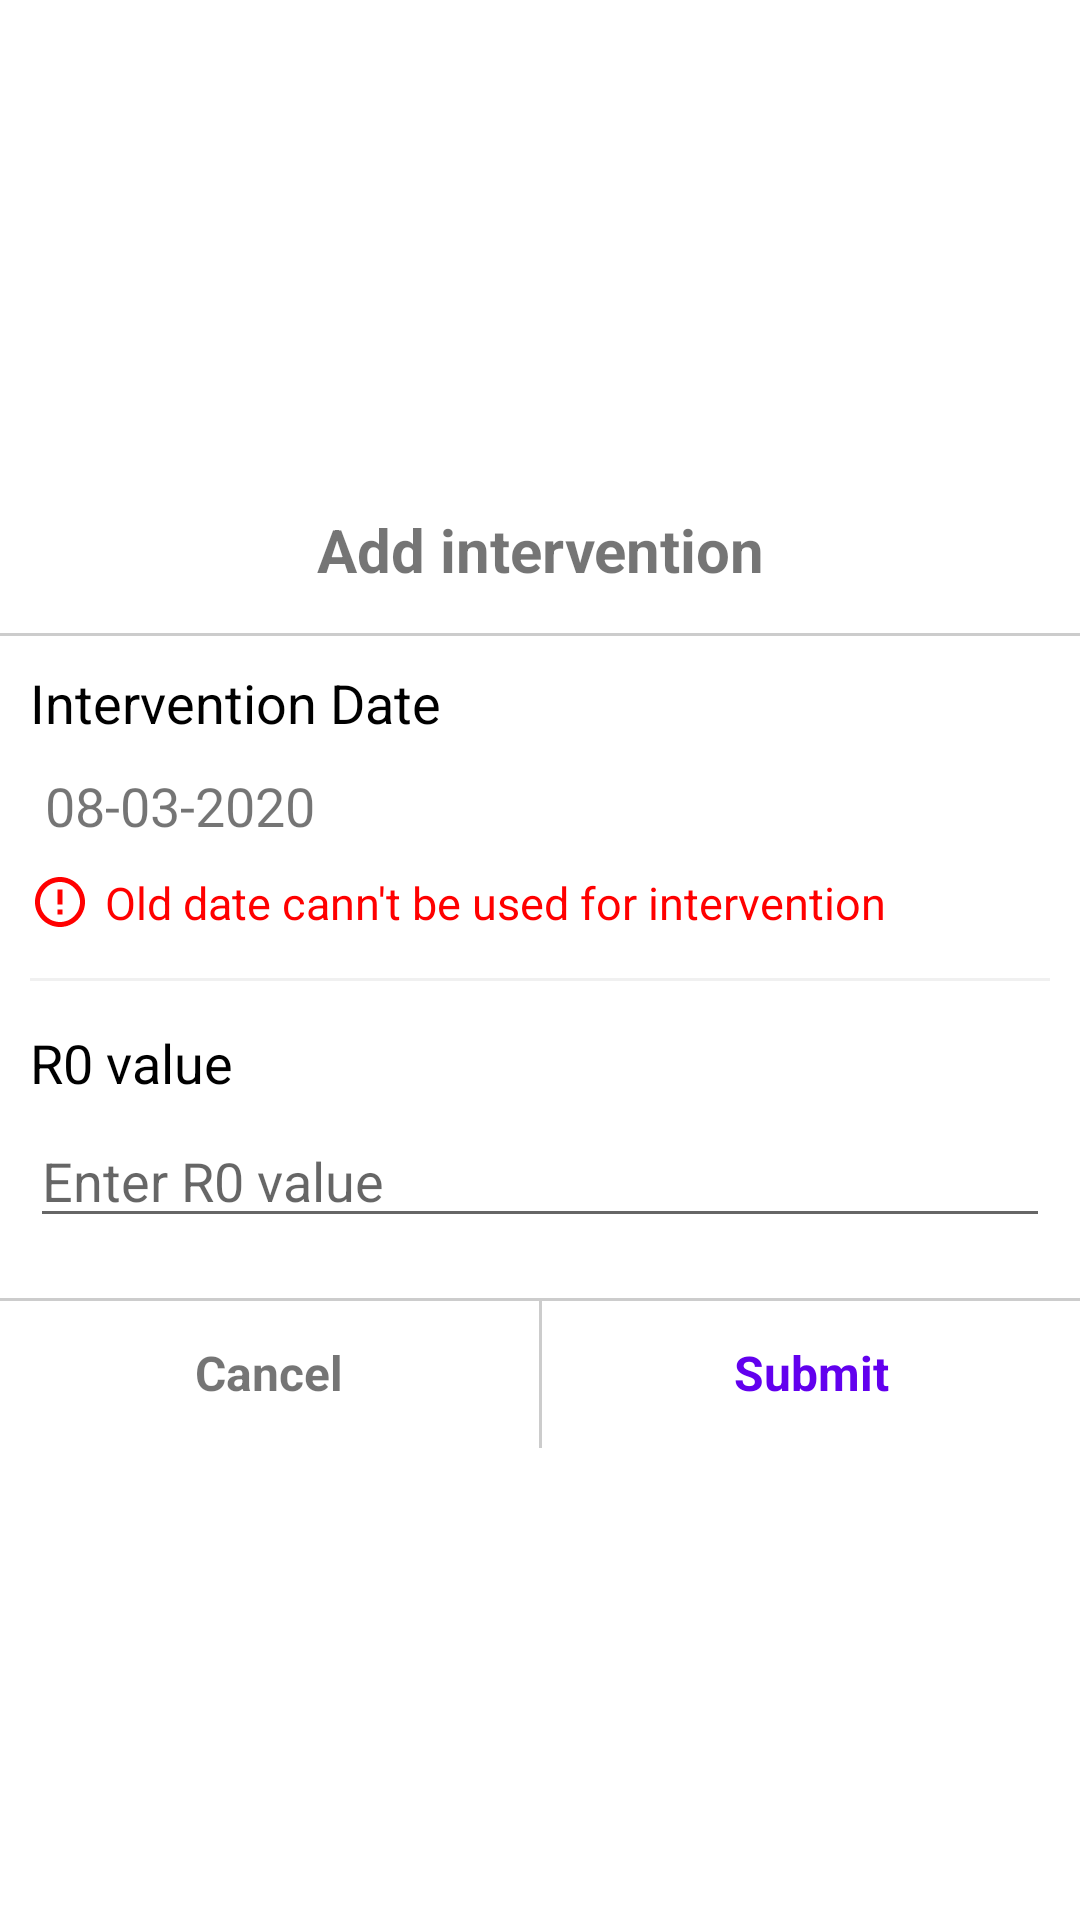

Android layout source for this screen:
<!-- AndroidManifest.xml: application theme AppTheme -->
<!-- res/layout/layout_add_intervention.xml -->
<?xml version="1.0" encoding="utf-8"?>

<LinearLayout xmlns:android="http://schemas.android.com/apk/res/android"
    xmlns:app="http://schemas.android.com/apk/res-auto"
    android:background="@color/white"
    android:layout_width="match_parent"
    android:orientation="vertical"
    android:gravity="center"
    android:layout_height="wrap_content">

    <TextView
        android:id="@+id/tv_total_amount"
        android:layout_width="match_parent"
        android:layout_height="wrap_content"
        android:gravity="center"
        android:includeFontPadding="false"
        android:text="Add intervention"
        android:layout_marginTop="15dp"
        android:textStyle="bold"
        android:textSize="20sp" />

    <View
        android:layout_width="match_parent"
        android:layout_height="1dp"
        android:layout_marginTop="15dp"
        android:background="@color/grey"/>

    <LinearLayout
        android:padding="10dp"
        android:layout_width="match_parent"
        android:layout_height="wrap_content"
        android:orientation="vertical">

        <TextView
            android:layout_width="match_parent"
            android:layout_height="wrap_content"
            android:textSize="18sp"
            android:textColor="@color/black"
            android:text="Intervention Date"/>

        <TextView
            android:id="@+id/tv_date"
            android:layout_width="match_parent"
            android:layout_height="wrap_content"
            android:textSize="18sp"
            android:padding="5dp"
            android:layout_marginTop="5dp"
            android:clickable="true"
            android:foreground="?selectableItemBackground"
            android:drawableRight="@drawable/ic_arrow_down"
            android:text="08-03-2020"/>

        <TextView
            android:id="@+id/tv_date_error"
            android:layout_width="match_parent"
            android:layout_height="wrap_content"
            android:textColor="@color/red"
            android:drawableLeft="@drawable/ic_error_outline_black_24dp"
            android:drawableTint="@color/red"
            android:drawablePadding="5dp"
            android:gravity="center|left"
            android:textSize="15sp"
            android:layout_marginTop="5dp"
            android:text="Old date cann't be used for intervention"/>


        <View
            android:layout_width="match_parent"
            android:layout_height="1dp"
            android:layout_marginTop="15dp"
            android:background="@color/gray"/>

        <TextView
            android:layout_width="match_parent"
            android:layout_height="wrap_content"
            android:textSize="18sp"
            android:layout_marginTop="15dp"
            android:textColor="@color/black"
            android:text="R0 value"/>

        <EditText
            android:layout_width="match_parent"
            android:layout_height="wrap_content"
            android:inputType="numberDecimal"
            android:layout_marginTop="5dp"
            android:hint="Enter R0 value"
            android:id="@+id/edt_r0_value"/>

    </LinearLayout>

    <androidx.constraintlayout.widget.ConstraintLayout
        android:id="@+id/cl_option_buttons"
        android:layout_width="match_parent"
        android:layout_marginTop="10dp"
        android:layout_height="50dp">

        <View
            app:layout_constraintTop_toTopOf="parent"
            android:layout_width="match_parent"
            android:layout_height="1dp"
            android:background="@color/grey"/>

        <TextView
            android:id="@+id/tv_cancel_btn"
            android:clickable="true"
            android:foreground="?selectableItemBackground"
            app:layout_constraintTop_toTopOf="parent"
            app:layout_constraintLeft_toLeftOf="parent"
            app:layout_constraintBottom_toBottomOf="parent"
            app:layout_constraintRight_toLeftOf="@id/view_separator"
            android:layout_width="0dp"
            android:gravity="center"
            android:text="Cancel"
            android:textSize="16sp"
            android:textStyle="bold"
            android:layout_height="match_parent"/>

        <View
            app:layout_constraintTop_toTopOf="parent"
            app:layout_constraintBottom_toBottomOf="parent"
            app:layout_constraintLeft_toLeftOf="parent"
            app:layout_constraintRight_toRightOf="parent"
            android:id="@+id/view_separator"
            android:layout_width="1dp"
            android:layout_height="match_parent"
            android:background="@color/grey"/>

        <TextView
            android:id="@+id/tv_submit_btn"
            android:clickable="true"
            android:foreground="?selectableItemBackground"
            app:layout_constraintTop_toTopOf="parent"
            app:layout_constraintRight_toRightOf="parent"
            app:layout_constraintBottom_toBottomOf="parent"
            app:layout_constraintLeft_toRightOf="@id/view_separator"
            android:layout_width="0dp"
            android:gravity="center"
            android:text="Submit"
            android:textSize="16sp"
            android:textStyle="bold"
            android:textColor="@color/colorPrimary"
            android:layout_height="match_parent"/>


    </androidx.constraintlayout.widget.ConstraintLayout>

</LinearLayout>
<!-- resources referenced by this layout -->
<resources>
  <color name="black">#000</color>
  <color name="colorPrimary">#6200EE</color>
  <color name="gray">#f0f0f0</color>
  <color name="grey">#ccc</color>
  <color name="red">#FF0000</color>
  <color name="white">#fff</color>
  <!-- drawable ic_error_outline_black_24dp (drawable) -->
  <vector android:height="20dp" android:tint="#F00000"
      android:viewportHeight="24.0" android:viewportWidth="24.0"
      android:width="20dp" xmlns:android="http://schemas.android.com/apk/res/android">
      <path android:fillColor="#FF000000" android:pathData="M11,15h2v2h-2zM11,7h2v6h-2zM11.99,2C6.47,2 2,6.48 2,12s4.47,10 9.99,10C17.52,22 22,17.52 22,12S17.52,2 11.99,2zM12,20c-4.42,0 -8,-3.58 -8,-8s3.58,-8 8,-8 8,3.58 8,8 -3.58,8 -8,8z"/>
  </vector>
  <style name="AppTheme" parent="Theme.AppCompat.Light.DarkActionBar">
          
          <item name="colorPrimary">@color/colorPrimary</item>
          <item name="colorPrimaryDark">@color/colorPrimaryDark</item>
          <item name="colorAccent">@color/colorAccent</item>
          <item name="fontFamily">@font/times_new_roman</item>
      </style>
  <color name="colorPrimaryDark">#3700B3</color>
  <color name="colorAccent">#03DAC5</color>
</resources>
